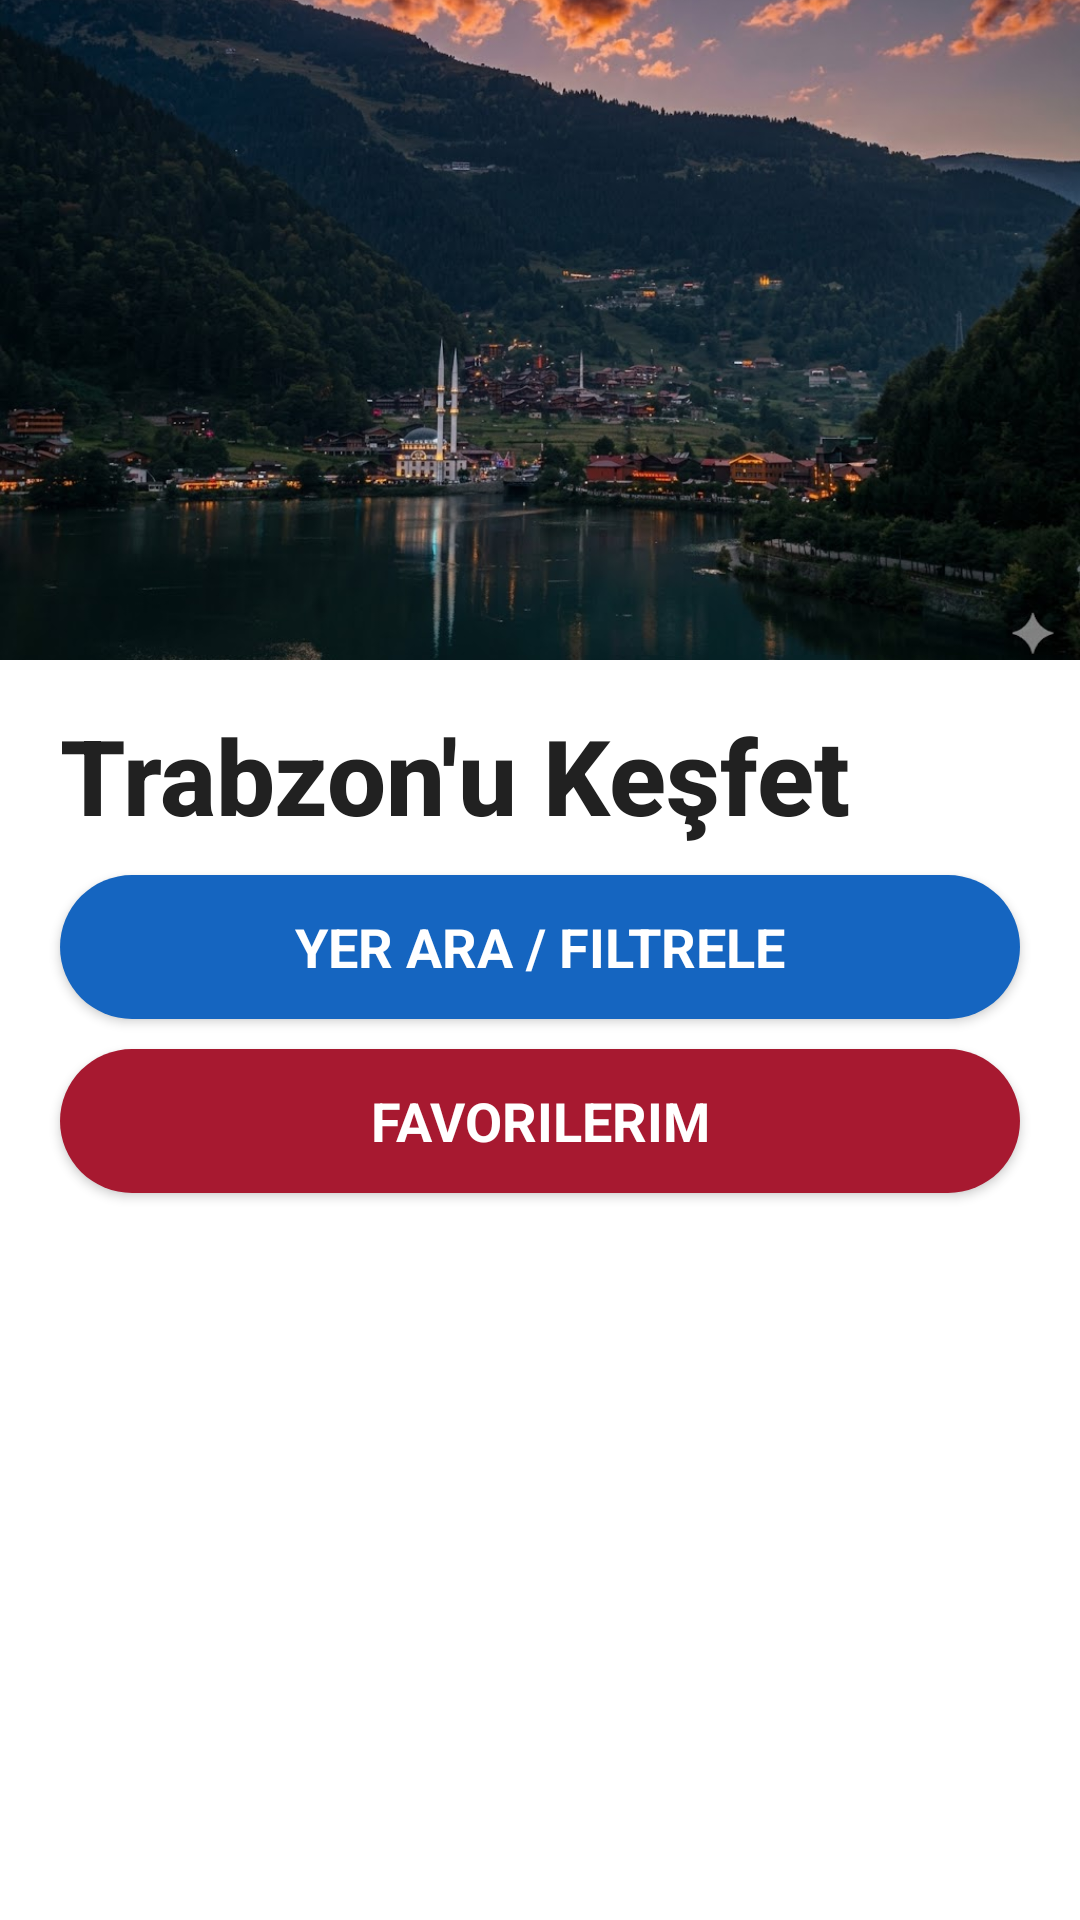

This screen was rendered from an Android layout file. Write that file and the resources it references.
<!-- AndroidManifest.xml: application theme Theme.AppCompat.Light.NoActionBar -->
<!-- res/layout/activity_main.xml -->
<?xml version="1.0" encoding="utf-8"?>
<LinearLayout xmlns:android="http://schemas.android.com/apk/res/android"
    android:layout_width="match_parent"
    android:layout_height="match_parent"
    android:orientation="vertical"
    android:background="#FFFFFF">

    <ImageView
        android:id="@+id/imgAnaGorsel"
        android:layout_width="match_parent"
        android:layout_height="220dp"
        android:scaleType="centerCrop"
        android:src="@drawable/anasayfa" />

    <TextView
        android:id="@+id/tvBaslik"
        android:layout_width="275dp"
        android:layout_height="wrap_content"
        android:layout_marginLeft="20dp"
        android:layout_marginTop="15dp"
        android:layout_marginBottom="10dp"
        android:fontFamily="sans-serif-medium"
        android:text="Trabzon'u Keşfet"
        android:textColor="#212121"
        android:textSize="35dp"
        android:textStyle="bold" />

    <Button
        android:id="@+id/btnSorgulamaSayfasinaGit"
        android:layout_width="match_parent"
        android:layout_height="wrap_content"
        android:layout_marginHorizontal="20dp"
        android:layout_marginBottom="10dp"
        android:background="@drawable/buton_tasarimi"
        android:textColor="#FFFFFF"
        android:fontFamily="sans-serif"
        android:text="Yer Ara / Filtrele"
        android:textSize="18sp"
        android:textStyle="bold" />
    <Button
        android:id="@+id/btnFavorilerim"
        android:layout_width="match_parent"
        android:layout_height="wrap_content"
        android:layout_marginHorizontal="20dp"
        android:layout_marginBottom="10dp"
        android:background="@drawable/buton_tasarimi"
        android:text="Favorilerim"
        android:textColor="#FFFFFF"
        android:fontFamily="sans-serif"
        android:backgroundTint="#A71930"
        android:textSize="18sp"
        android:textStyle="bold" />

    <ListView
        android:id="@+id/lvGezilecekYerler"
        android:layout_width="match_parent"
        android:layout_height="match_parent"
        android:divider="@android:color/transparent"
        android:dividerHeight="10dp"
        android:paddingHorizontal="10dp" />

</LinearLayout>
<!-- resources referenced by this layout -->
<resources>
  <!-- drawable anasayfa: jpg bitmap (drawable, 94094 bytes) -->
  <!-- drawable buton_tasarimi (drawable) -->
  <?xml version="1.0" encoding="utf-8"?>
  <shape xmlns:android="http://schemas.android.com/apk/res/android">
      <solid android:color="#1565C0" />
  
      <corners android:radius="30dp" />
  </shape>
</resources>
